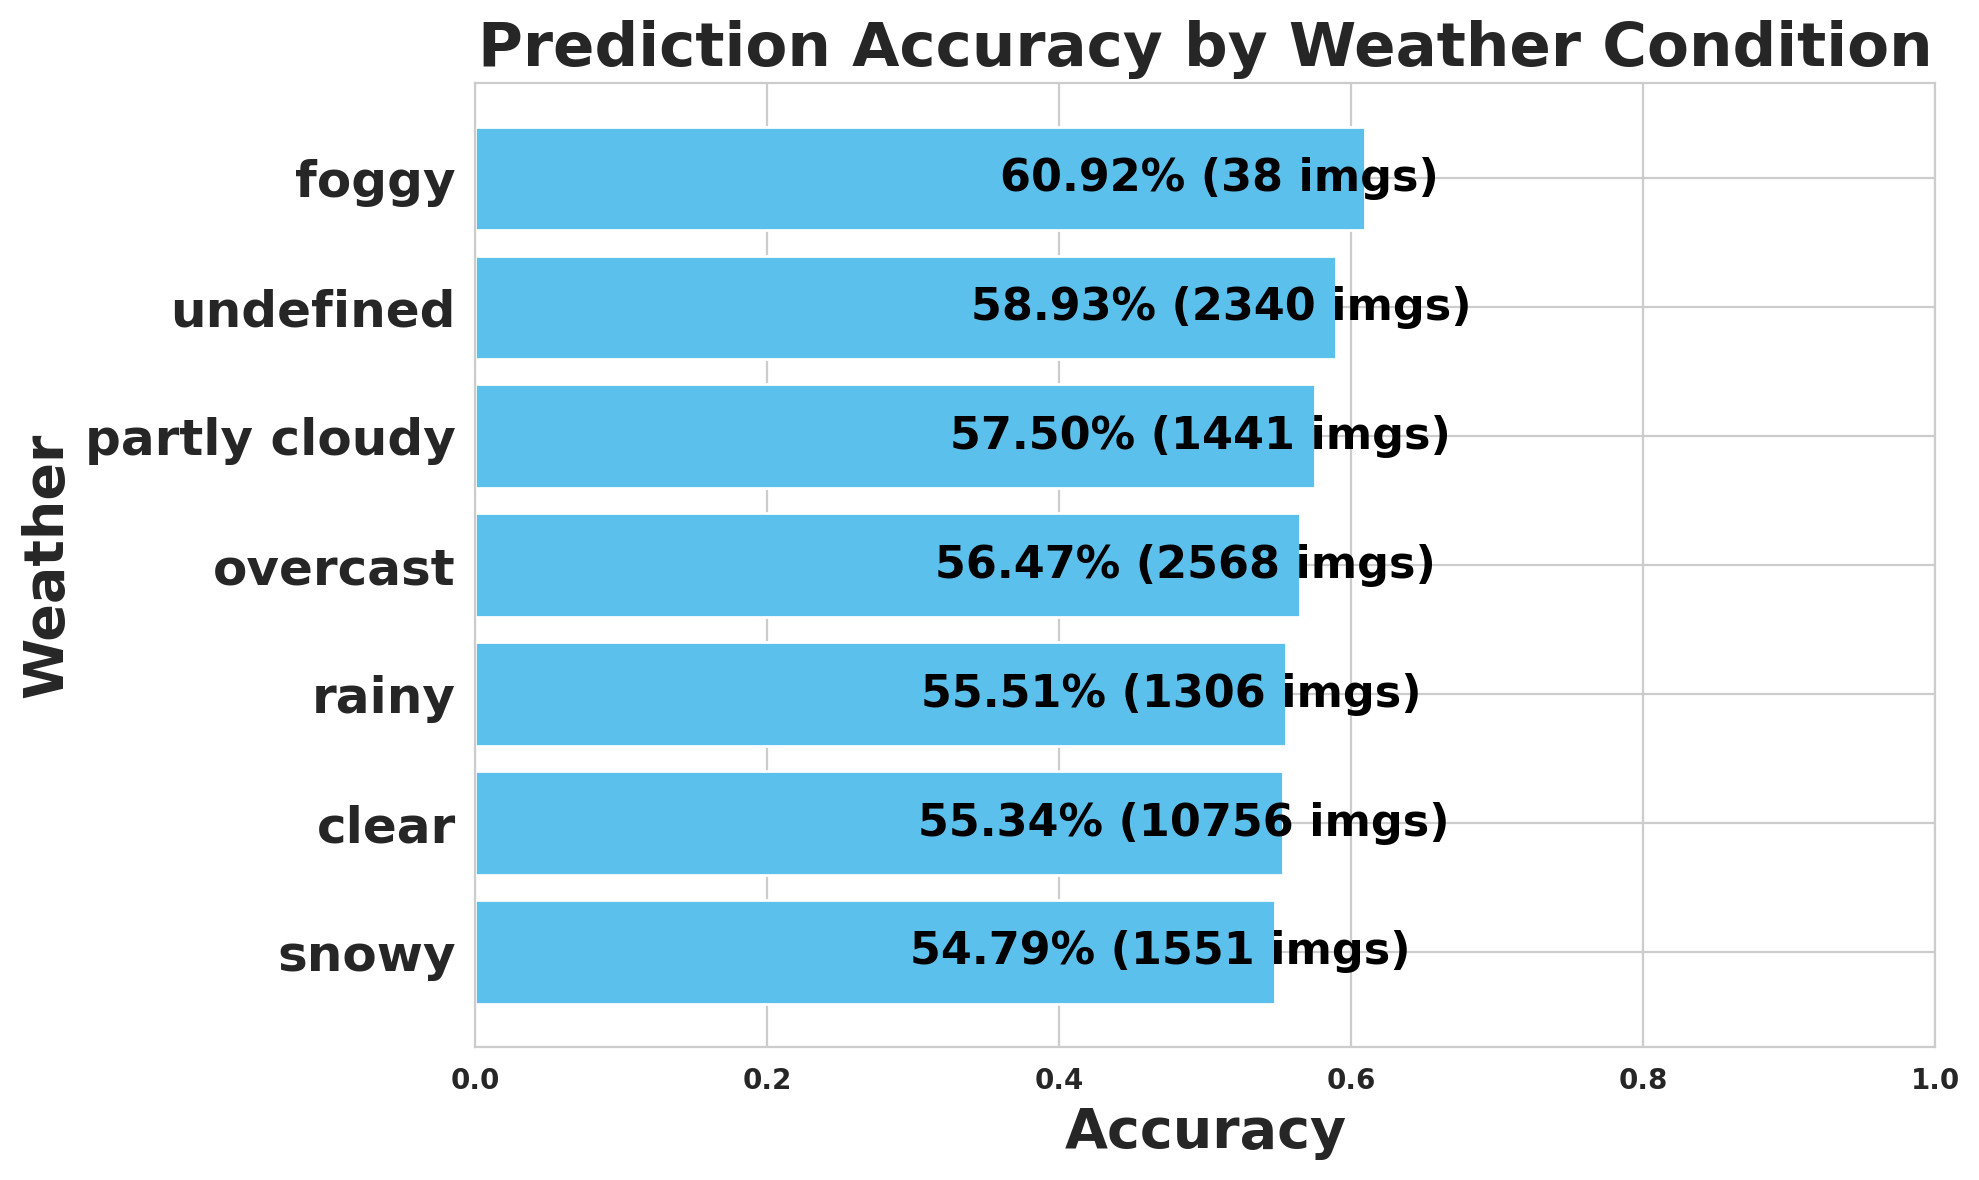

Data behind this chart, as committed beside it:
weather, images, expected, matched, missed, accuracy
snowy, 1551, 28238, 15471, 12767, 0.5479
clear, 10756, 187148, 103569, 83579, 0.5534
rainy, 1306, 22348, 12405, 9943, 0.5551
overcast, 2568, 54344, 30686, 23658, 0.5647
partly cloudy, 1441, 28112, 16165, 11947, 0.575
undefined, 2340, 46993, 27695, 19298, 0.5893
foggy, 38, 545, 332, 213, 0.6092
